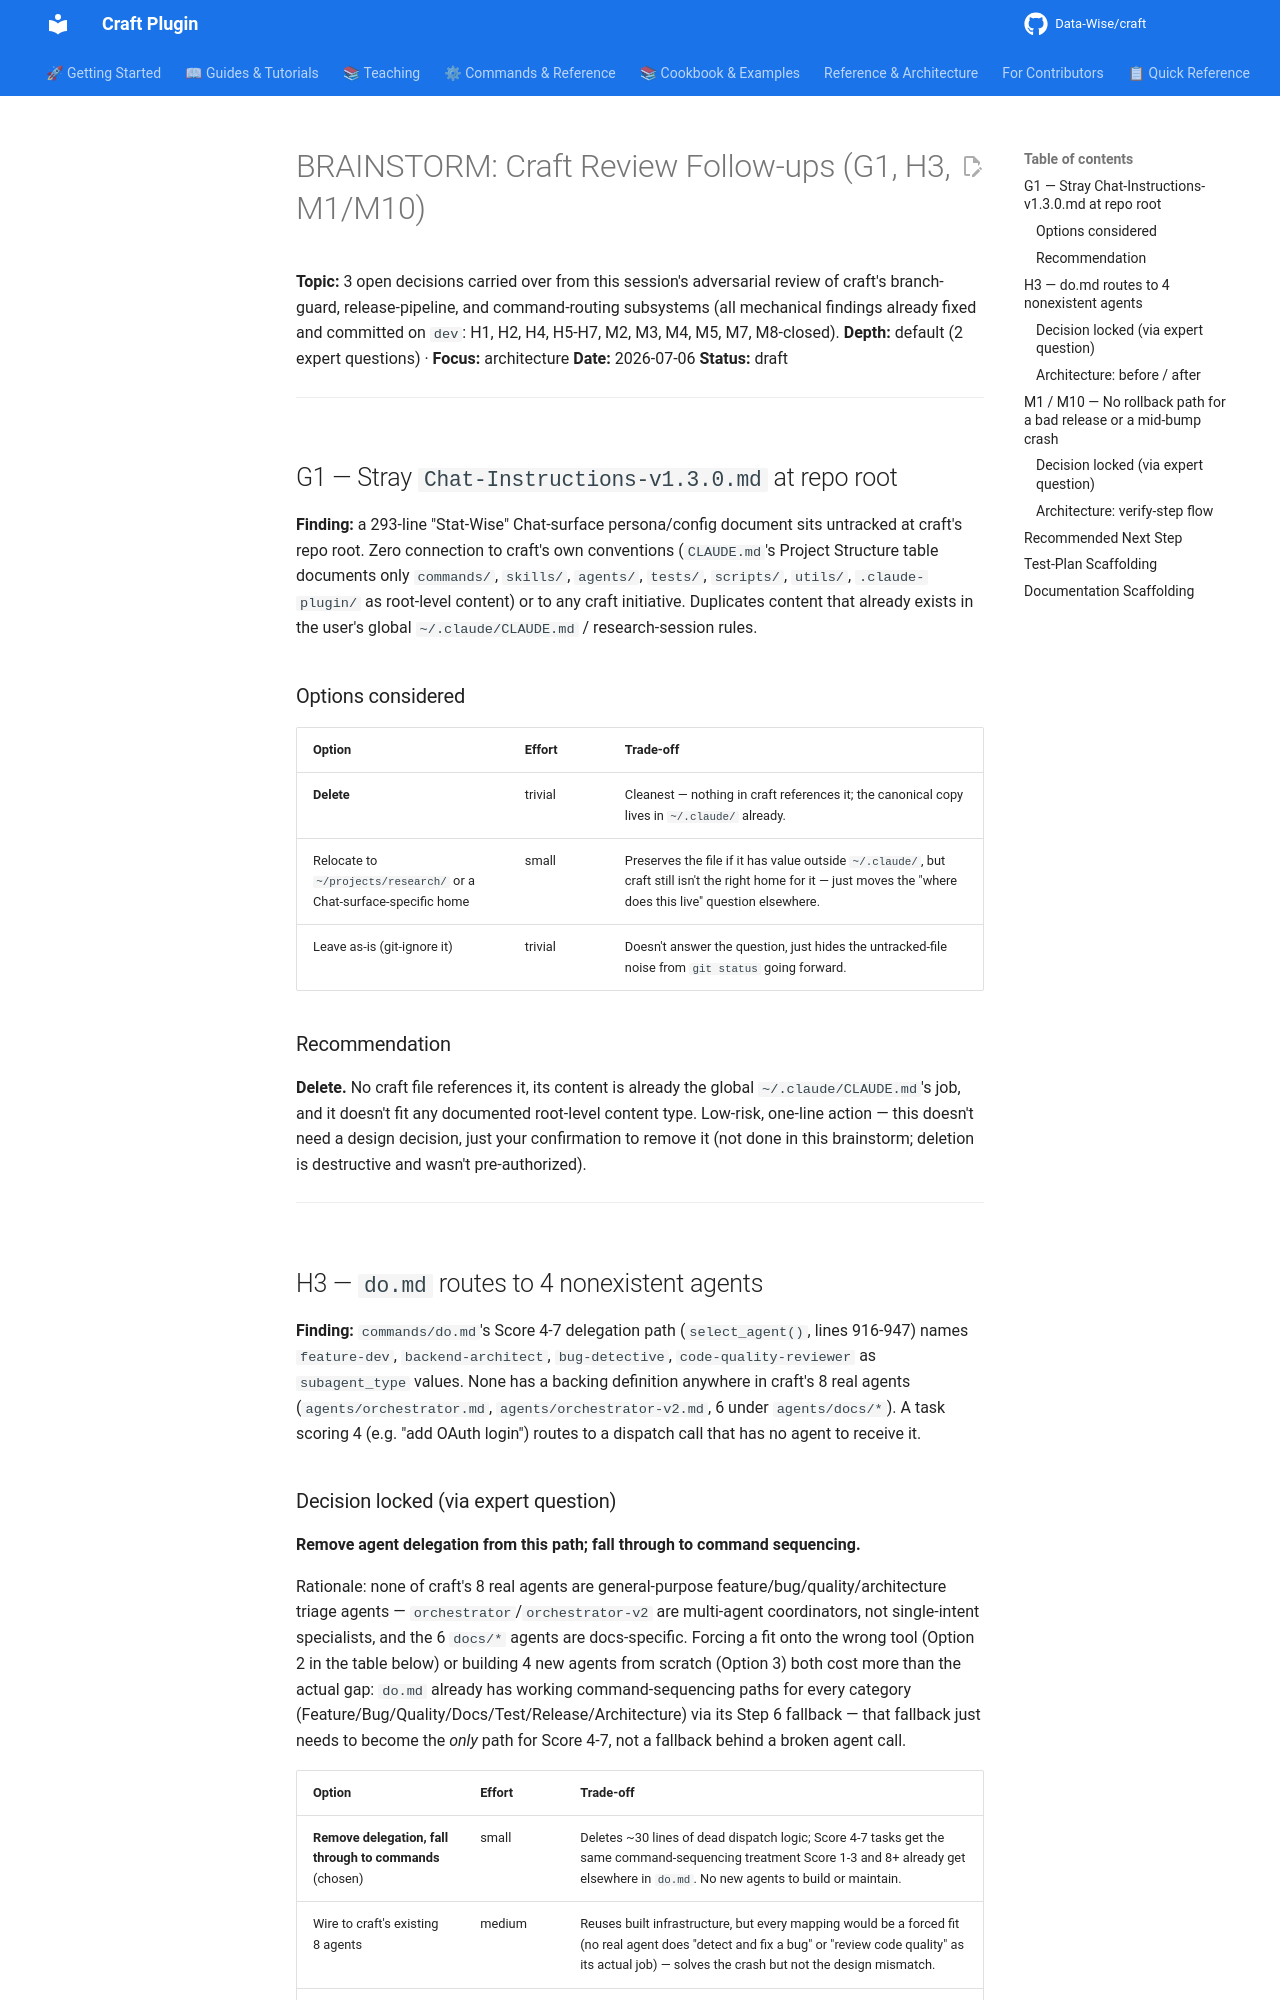

repository: Data-Wise/craft · page: specs/BRAINSTORM-craft-review-followups-2026-07-06/index.html · generator: mkdocs

# BRAINSTORM: Craft Review Follow-ups (G1, H3, M1/M10)

**Topic:** 3 open decisions carried over from this session's adversarial review of craft's
branch-guard, release-pipeline, and command-routing subsystems (all mechanical findings
already fixed and committed on `dev`: H1, H2, H4, H5-H7, M2, M3, M4, M5, M7, M8-closed).
**Depth:** default (2 expert questions) · **Focus:** architecture
**Date:** 2026-07-06
**Status:** draft

---

## G1 — Stray `Chat-Instructions-v1.3.0.md` at repo root

**Finding:** a 293-line "Stat-Wise" Chat-surface persona/config document sits untracked at
craft's repo root. Zero connection to craft's own conventions (`CLAUDE.md`'s Project
Structure table documents only `commands/`, `skills/`, `agents/`, `tests/`, `scripts/`,
`utils/`, `.claude-plugin/` as root-level content) or to any craft initiative. Duplicates
content that already exists in the user's global `~/.claude/CLAUDE.md` / research-session
rules.

### Options considered

| Option | Effort | Trade-off |
|---|---|---|
| **Delete** | trivial | Cleanest — nothing in craft references it; the canonical copy lives in `~/.claude/` already. |
| Relocate to `~/projects/research/` or a Chat-surface-specific home | small | Preserves the file if it has value outside `~/.claude/`, but craft still isn't the right home for it — just moves the "where does this live" question elsewhere. |
| Leave as-is (git-ignore it) | trivial | Doesn't answer the question, just hides the untracked-file noise from `git status` going forward. |

### Recommendation

**Delete.** No craft file references it, its content is already the global `~/.claude/CLAUDE.md`'s
job, and it doesn't fit any documented root-level content type. Low-risk, one-line action —
this doesn't need a design decision, just your confirmation to remove it (not done in this
brainstorm; deletion is destructive and wasn't pre-authorized).

---

## H3 — `do.md` routes to 4 nonexistent agents

**Finding:** `commands/do.md`'s Score 4-7 delegation path (`select_agent()`, lines 916-947)
names `feature-dev`, `backend-architect`, `bug-detective`, `code-quality-reviewer` as
`subagent_type` values. None has a backing definition anywhere in craft's 8 real agents
(`agents/orchestrator.md`, `agents/orchestrator-v2.md`, 6 under `agents/docs/*`). A task
scoring 4 (e.g. "add OAuth login") routes to a dispatch call that has no agent to receive it.
